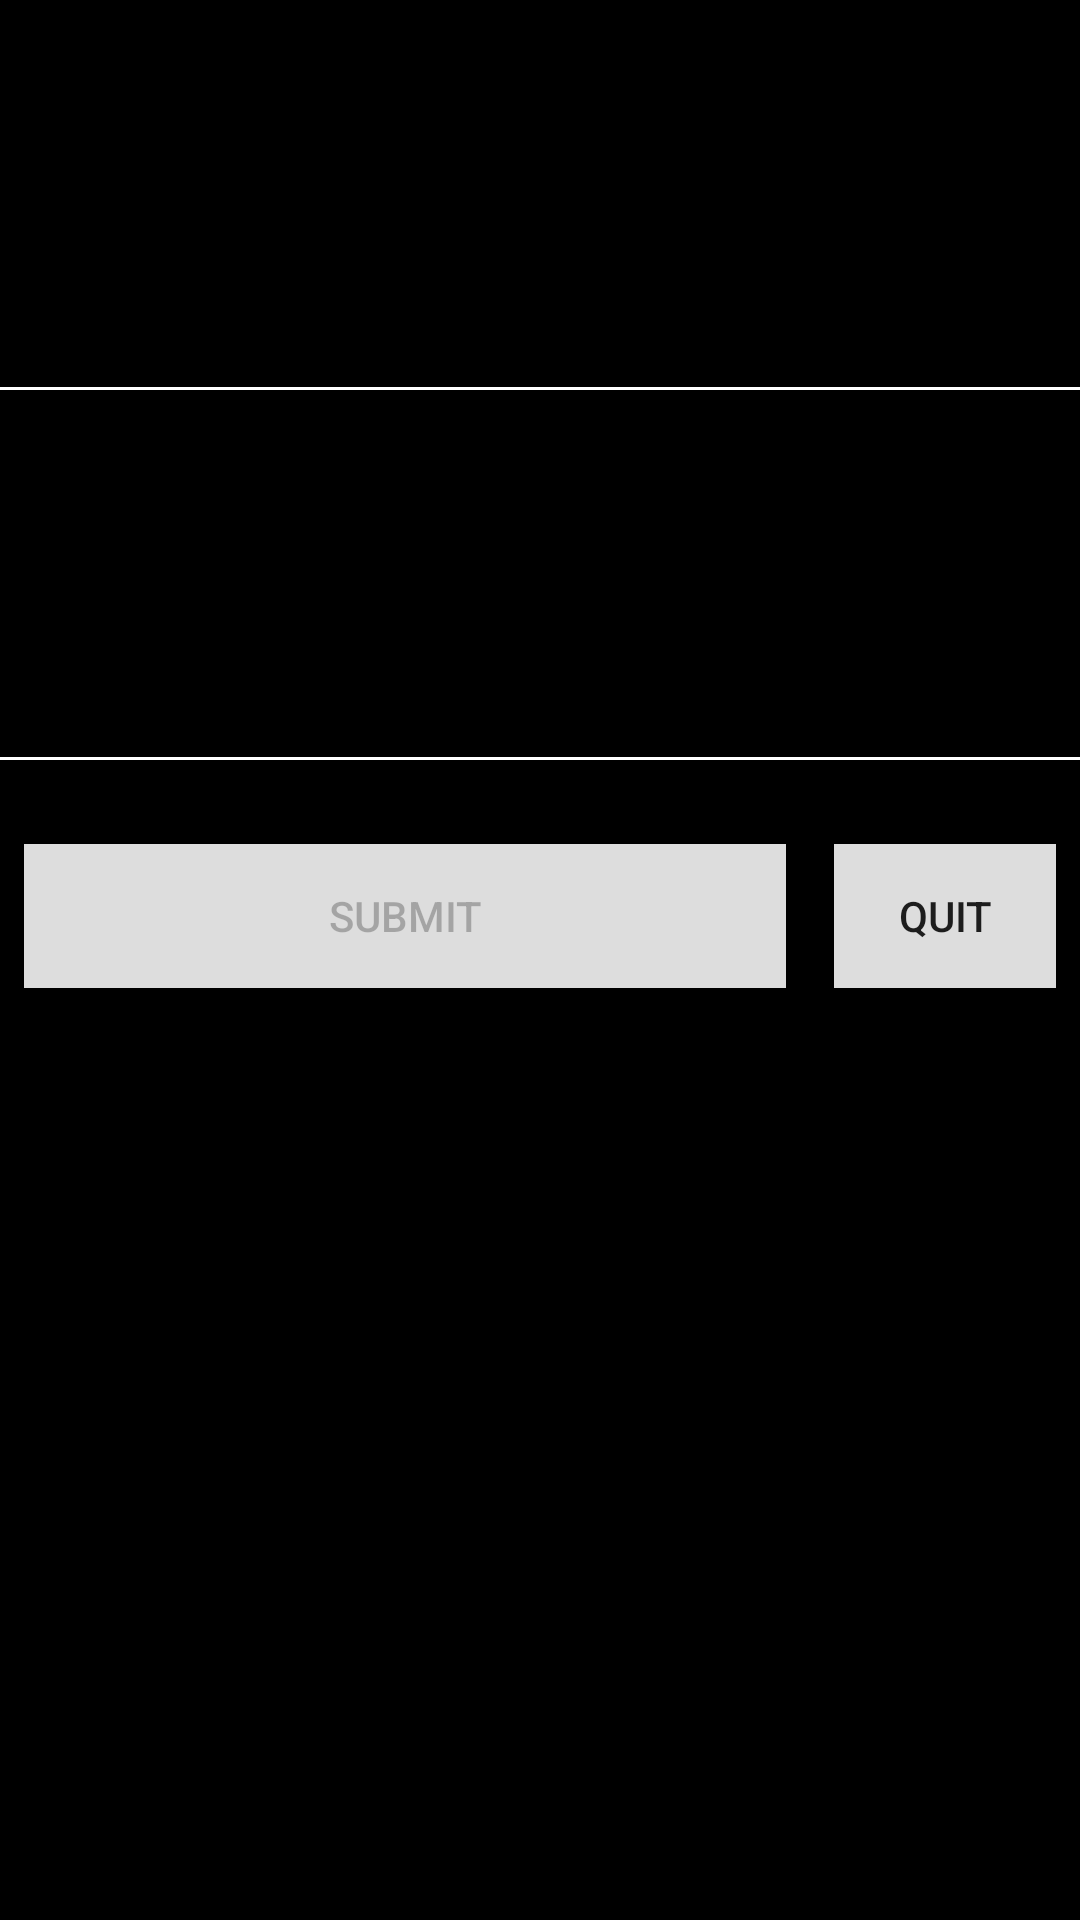

Here is an Android app screen rendered from its layout file. Give the layout XML and the strings, colors and styles it references.
<!-- AndroidManifest.xml: application theme Theme.AppCompat.Light.DarkActionBar -->
<!-- res/layout/activity_quiz__question.xml -->
<?xml version="1.0" encoding="utf-8"?>
<LinearLayout xmlns:android="http://schemas.android.com/apk/res/android"
android:layout_width="match_parent"
android:layout_height="match_parent"
android:background="#000"
android:orientation="vertical"
android:weightSum="100">

<TextView
    android:id="@+id/questionNumber"
    style="@style/text_style"
    android:layout_width="match_parent"
    android:layout_height="wrap_content"
    android:layout_margin="20dp"
    android:layout_weight="10"
    android:paddingTop="15dp"
    android:textSize="25sp"/>

<View
    android:layout_width="match_parent"
    android:layout_height="1dp"
    android:background="#FFF"/>

<TextView
    android:id="@+id/questionText"
    style="@style/text_style"
    android:layout_width="match_parent"
    android:layout_height="wrap_content"
    android:layout_margin="20dp"
    android:layout_weight="10"
    android:paddingTop="15dp"
    android:textSize="20sp"/>

<RadioGroup
    android:id="@+id/radioAnswers"
    android:layout_width="fill_parent"
    android:layout_height="wrap_content"
    android:orientation="vertical">
</RadioGroup>

<View
    android:layout_width="match_parent"
    android:layout_height="1dp"
    android:background="#FFF"/>

<LinearLayout
    android:layout_width="fill_parent"
    android:layout_height="wrap_content"
    android:layout_weight="10"
    >

    <Button
        android:id="@+id/submitButton"
        style="@style/button_style"
        android:layout_weight="25"
        android:enabled="false"
        android:text="@string/submit"
        />


    <Button
        android:id="@+id/quitButton"
        style="@style/button_style"
        android:layout_weight="75"
        android:text="@string/quit"/>

</LinearLayout>
</LinearLayout>
<!-- resources referenced by this layout -->
<resources>
  <string name="quit">Quit</string>
  <string name="submit">Submit</string>
  <style name="button_style">
          <item name="android:layout_height">wrap_content</item>
          <item name="android:layout_width">match_parent</item>
          <item name="android:layout_gravity">center</item>
          <item name="android:layout_margin">8dp</item>
          <item name="android:background">#DDD</item>
      </style>
  <style name="text_style">
          <item name="android:textColor">#FFF</item>
      </style>
</resources>
